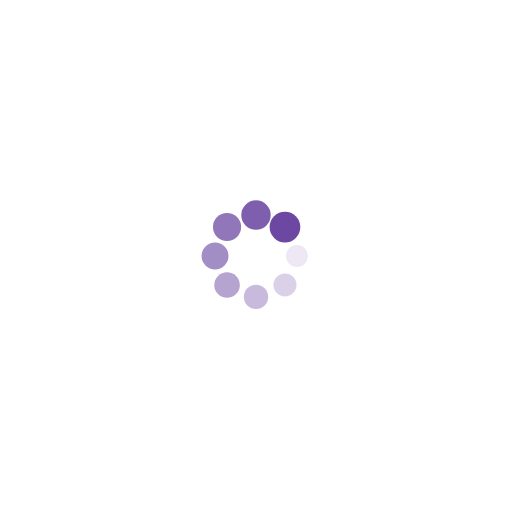
t = 0.00 s
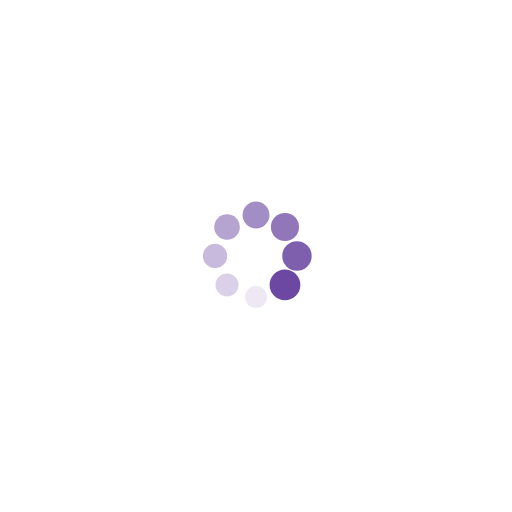
t = 0.25 s
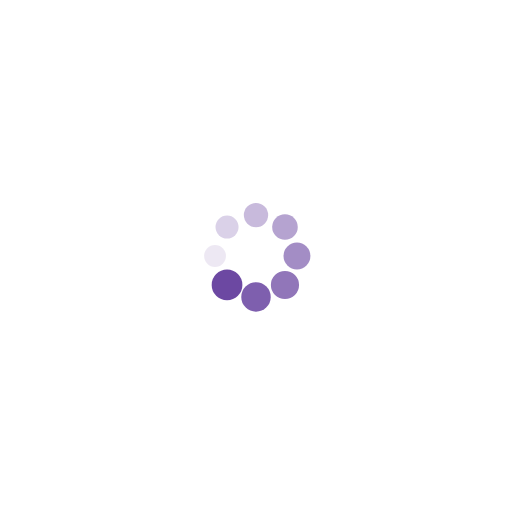
t = 0.50 s
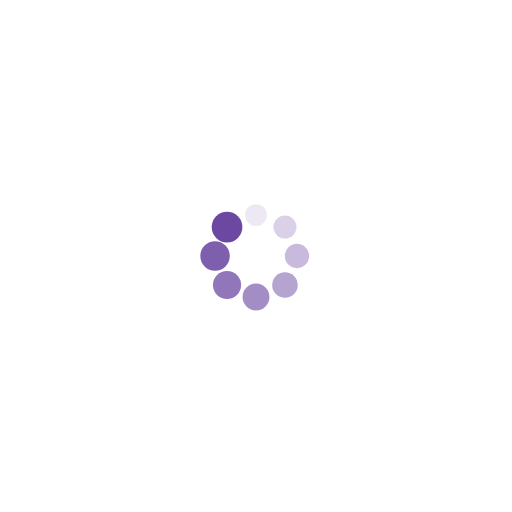
t = 0.75 s

The animated SVG that drew these frames (rendered in a browser with its animation timeline set to each time). Animation: 16 SMIL elements (animate=8,animateTransform=8); one cycle of 1.00 s, repeats indefinitely.

<?xml version="1.0" encoding="utf-8"?>
<svg xmlns="http://www.w3.org/2000/svg" xmlns:xlink="http://www.w3.org/1999/xlink" style="margin: auto; background: none; display: block; shape-rendering: auto;" width="200px" height="200px" viewBox="0 0 100 100" preserveAspectRatio="xMidYMid">
<g transform="translate(58,50)">
<g transform="rotate(0)">
<circle cx="0" cy="0" r="2" fill="#6c48a2" fill-opacity="1">
  <animateTransform attributeName="transform" type="scale" begin="-0.875s" values="1.5 1.5;1 1" keyTimes="0;1" dur="1s" repeatCount="indefinite"></animateTransform>
  <animate attributeName="fill-opacity" keyTimes="0;1" dur="1s" repeatCount="indefinite" values="1;0" begin="-0.875s"></animate>
</circle>
</g>
</g><g transform="translate(55.65685424949238,55.65685424949238)">
<g transform="rotate(45)">
<circle cx="0" cy="0" r="2" fill="#6c48a2" fill-opacity="0.875">
  <animateTransform attributeName="transform" type="scale" begin="-0.75s" values="1.5 1.5;1 1" keyTimes="0;1" dur="1s" repeatCount="indefinite"></animateTransform>
  <animate attributeName="fill-opacity" keyTimes="0;1" dur="1s" repeatCount="indefinite" values="1;0" begin="-0.75s"></animate>
</circle>
</g>
</g><g transform="translate(50,58)">
<g transform="rotate(90)">
<circle cx="0" cy="0" r="2" fill="#6c48a2" fill-opacity="0.75">
  <animateTransform attributeName="transform" type="scale" begin="-0.625s" values="1.5 1.5;1 1" keyTimes="0;1" dur="1s" repeatCount="indefinite"></animateTransform>
  <animate attributeName="fill-opacity" keyTimes="0;1" dur="1s" repeatCount="indefinite" values="1;0" begin="-0.625s"></animate>
</circle>
</g>
</g><g transform="translate(44.34314575050762,55.65685424949238)">
<g transform="rotate(135)">
<circle cx="0" cy="0" r="2" fill="#6c48a2" fill-opacity="0.625">
  <animateTransform attributeName="transform" type="scale" begin="-0.5s" values="1.5 1.5;1 1" keyTimes="0;1" dur="1s" repeatCount="indefinite"></animateTransform>
  <animate attributeName="fill-opacity" keyTimes="0;1" dur="1s" repeatCount="indefinite" values="1;0" begin="-0.5s"></animate>
</circle>
</g>
</g><g transform="translate(42,50)">
<g transform="rotate(180)">
<circle cx="0" cy="0" r="2" fill="#6c48a2" fill-opacity="0.5">
  <animateTransform attributeName="transform" type="scale" begin="-0.375s" values="1.5 1.5;1 1" keyTimes="0;1" dur="1s" repeatCount="indefinite"></animateTransform>
  <animate attributeName="fill-opacity" keyTimes="0;1" dur="1s" repeatCount="indefinite" values="1;0" begin="-0.375s"></animate>
</circle>
</g>
</g><g transform="translate(44.34314575050762,44.34314575050762)">
<g transform="rotate(225)">
<circle cx="0" cy="0" r="2" fill="#6c48a2" fill-opacity="0.375">
  <animateTransform attributeName="transform" type="scale" begin="-0.25s" values="1.5 1.5;1 1" keyTimes="0;1" dur="1s" repeatCount="indefinite"></animateTransform>
  <animate attributeName="fill-opacity" keyTimes="0;1" dur="1s" repeatCount="indefinite" values="1;0" begin="-0.25s"></animate>
</circle>
</g>
</g><g transform="translate(50,42)">
<g transform="rotate(270)">
<circle cx="0" cy="0" r="2" fill="#6c48a2" fill-opacity="0.25">
  <animateTransform attributeName="transform" type="scale" begin="-0.125s" values="1.5 1.5;1 1" keyTimes="0;1" dur="1s" repeatCount="indefinite"></animateTransform>
  <animate attributeName="fill-opacity" keyTimes="0;1" dur="1s" repeatCount="indefinite" values="1;0" begin="-0.125s"></animate>
</circle>
</g>
</g><g transform="translate(55.656854249492376,44.34314575050762)">
<g transform="rotate(315)">
<circle cx="0" cy="0" r="2" fill="#6c48a2" fill-opacity="0.125">
  <animateTransform attributeName="transform" type="scale" begin="0s" values="1.5 1.5;1 1" keyTimes="0;1" dur="1s" repeatCount="indefinite"></animateTransform>
  <animate attributeName="fill-opacity" keyTimes="0;1" dur="1s" repeatCount="indefinite" values="1;0" begin="0s"></animate>
</circle>
</g>
</g>
<!-- [ldio] generated by https://loading.io/ --></svg>
